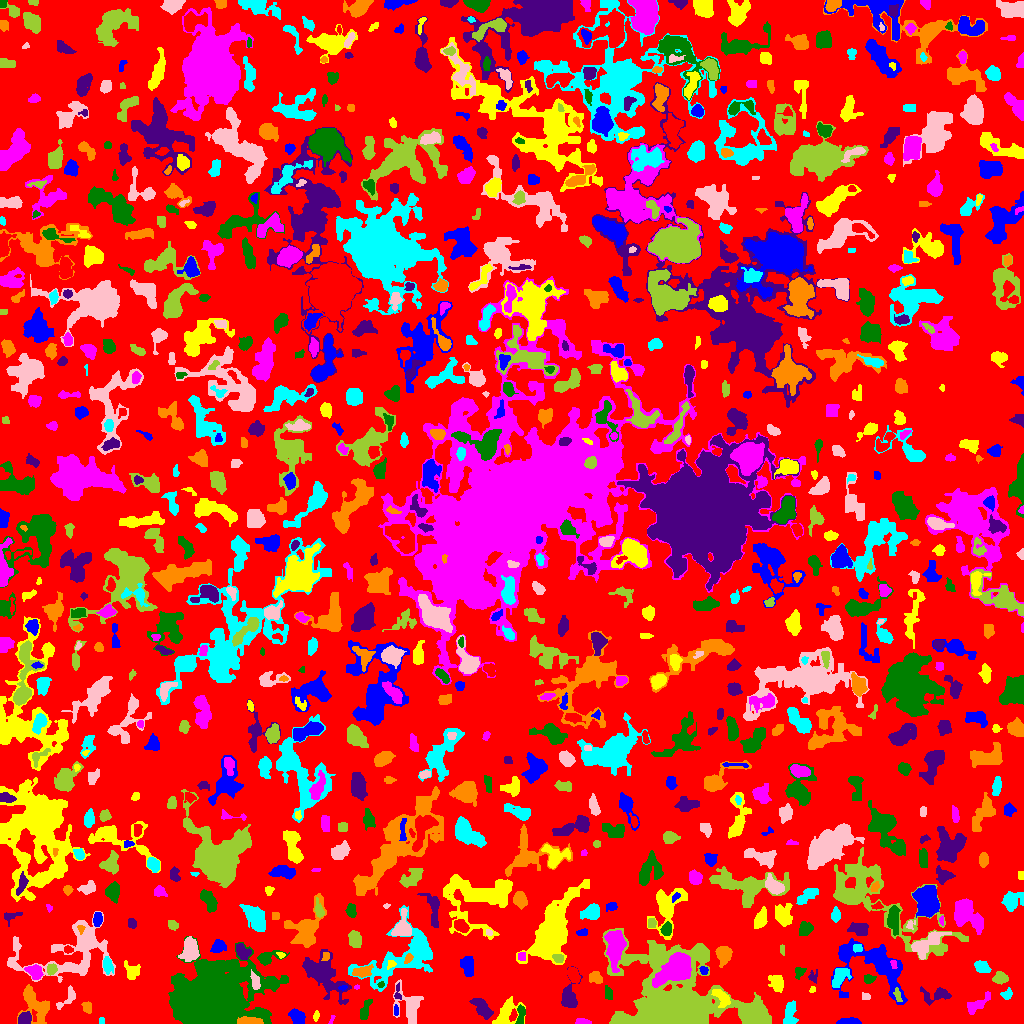

The data file committed next to this chart (first rows):
ID, X, Y, A, B, theta, total_flux, mu_max, mu_median, mu_mean, R_fwhm, R_e, R10, R90, x_start, x_end, y_start, y_end, area, greylevel
0, 498.5, 524.3, 301.7, 292.3, -0.8769, 518564, 8.0, 1.0, 0.7824, 17.38, 197.2, 76.66, 321.6, 0, 1023, 0, 1023, 662800, 0.7824
1, 849.1, 1.91, 5.507, 1.499, 0.0406, 245.0, 4.0, 2.0, 1.775, 4.983, 3.385, 1.382, 5.441, 836, 861, 0, 6, 138, 3.775
2, 505.5, 10.7, 6.829, 4.032, 1.047, 694.0, 6.0, 2.0, 1.846, 5.836, 5.202, 2.034, 8.593, 492, 525, 0, 27, 376, 3.846
3, 582.3, 1.63, 4.127, 1.431, -0.05823, 208.0, 4.0, 2.0, 2.476, 4.618, 2.932, 1.262, 4.514, 575, 591, 0, 5, 84, 4.476
4, 365.2, 13.66, 6.002, 2.002, 1.233, 145.0, 2.0, 1.0, 0.8841, 6.257, 3.989, 1.493, 5.863, 360, 372, 4, 24, 164, 2.884
5, 482.1, 15.36, 6.569, 2.873, -0.8291, 713.0, 6.0, 2.0, 2.556, 6.129, 5.078, 1.871, 8.078, 469, 493, 4, 25, 279, 4.556
6, 247.7, 1.981, 4.439, 1.728, -0.05226, 419.0, 9.0, 1.0, 2.394, 3.385, 3.09, 1.128, 5.232, 237, 263, 0, 7, 175, 11.39
7, 101.7, 2.684, 1.838, 1.464, 1.524, 57.0, 2.0, 1.0, 1.425, 3.523, 2.111, 0.7979, 3.241, 99, 104, 0, 6, 40, 3.425
8, 408.9, 17.54, 10.33, 6.056, -1.16, 1205, 5.0, 2.0, 2.439, 7.797, 7.092, 2.764, 11.03, 393, 423, 0, 44, 494, 3.439
9, 673.2, 20.14, 22.17, 18.41, -0.4474, 42330, 51.0, 4.0, 7.952, 11.66, 14.96, 5.382, 31.92, 602, 771, 0, 95, 5323, 8.952
10, 72.88, 6.32, 1.967, 0.7303, 0.03552, 25.0, 2.0, 0.5, 0.625, 2.523, 1.493, 0.5642, 2.326, 68, 77, 4, 9, 40, 3.625
11, 297.6, 6.556, 3.858, 2.653, -0.6212, 396.0, 6.0, 2.0, 1.98, 4.478, 3.949, 1.493, 6.555, 288, 305, 0, 15, 200, 3.98
12, 316.1, 7.649, 2.316, 1.337, 1.263, 57.0, 2.0, 1.0, 0.9828, 3.785, 2.257, 0.7979, 3.523, 313, 319, 2, 13, 58, 2.983
13, 331.5, 3.5, 2.751, 1.031, 1.104, 30.0, 1.0, 1.0, 0.7895, 3.09, 2.111, 0.7979, 2.877, 328, 335, 0, 8, 38, 2.789
14, 520.7, 8.134, 5.309, 1.765, 1.408, 164.0, 3.0, 1.0, 1.197, 4.37, 3.523, 1.493, 5.202, 515, 525, 0, 19, 137, 4.197
15, 25.07, 4.804, 2.982, 2.574, 0.9878, 332.0, 6.0, 2.0, 2.17, 4.583, 3.568, 1.382, 5.528, 18, 31, 0, 12, 153, 6.17
16, 86.88, 16.4, 2.761, 1.9, -1.142, 189.0, 5.0, 2.0, 1.853, 3.09, 2.877, 0.9772, 4.618, 81, 91, 10, 22, 102, 3.853
17, 789.4, 8.271, 6.31, 2.888, 1.453, 679.0, 7.0, 2.0, 2.76, 4.583, 4.787, 1.693, 7.715, 783, 798, 0, 23, 246, 3.76
18, 67.4, 25.03, 7.423, 2.841, 0.848, 336.0, 3.0, 2.0, 1.953, 6.257, 4.442, 1.871, 6.604, 56, 75, 14, 38, 172, 2.953
19, 752.3, 7.457, 6.857, 4.673, -0.7057, 2550, 16.0, 4.0, 5.258, 6.05, 6.433, 2.326, 10.45, 737, 768, 0, 25, 485, 8.258
20, 124.3, 22.55, 6.218, 3.594, -1.264, 1220, 8.0, 3.0, 3.476, 6.864, 5.698, 2.257, 9.062, 114, 134, 9, 37, 351, 4.476
21, 395.6, 12.55, 2.959, 0.4902, 1.542, 20.0, 1.0, 0.0, 0.3846, 2.523, 1.693, 0.5642, 2.326, 394, 398, 8, 19, 52, 4.385
22, 722, 25.95, 4.996, 2.847, -0.9195, 532.0, 7.0, 2.0, 2.533, 3.909, 4.107, 1.493, 6.864, 711, 730, 16, 34, 210, 6.533
23, 977.6, 19.43, 8.536, 2.411, 0.6528, 263.0, 3.0, 1.0, 1.11, 4.442, 4.549, 1.871, 7.356, 967, 990, 9, 32, 237, 3.11
24, 608.9, 28.53, 2.932, 0.8052, -1.529, 30.0, 1.0, 0.0, 0.297, 3.09, 2.111, 0.7979, 2.877, 605, 612, 24, 38, 101, 3.297
25, 937.2, 28.8, 7.589, 3.383, 0.02684, 350.0, 5.0, 1.0, 1.301, 3.523, 4.297, 1.493, 7.378, 920, 951, 18, 37, 269, 3.301
26, 35.57, 19.38, 10.13, 5.331, -0.9969, 1496, 7.0, 2.0, 2.695, 7.421, 7.001, 2.646, 11.23, 17, 49, 0, 39, 555, 4.695
27, 1007, 29.42, 2.714, 2.317, 0.6609, 131.0, 3.0, 1.0, 1.323, 3.432, 2.932, 1.128, 4.687, 1000, 1012, 24, 36, 99, 3.323
28, 865.7, 26.85, 2.259, 1.749, -0.2783, 105.0, 3.0, 2.0, 1.721, 3.385, 2.523, 0.9772, 3.827, 862, 870, 24, 31, 61, 3.721
29, 897.5, 28.15, 3.726, 1.475, -1.339, 100.0, 2.0, 1.0, 1.205, 4.754, 2.764, 1.128, 4.37, 893, 902, 22, 36, 83, 5.205
30, 157.8, 32.21, 3.107, 1.993, 0.0106, 299.0, 6.0, 2.5, 2.492, 4.37, 3.192, 1.128, 4.886, 152, 166, 28, 37, 120, 5.492
31, 342.9, 35.75, 2.206, 1.153, 0.1589, 52.0, 2.0, 1.0, 1.238, 3.432, 1.954, 0.7979, 3.141, 338, 347, 33, 38, 42, 6.238
32, 812.4, 33.72, 1.674, 1.484, 0.7722, 68.0, 3.0, 2.0, 1.744, 2.706, 1.954, 0.7979, 3.09, 809, 815, 31, 37, 39, 3.744
33, 356.6, 36.08, 1.261, 0.7501, 0.1159, 12.0, 1.0, 0.0, 0.4615, 1.954, 1.262, 0.5642, 1.784, 354, 359, 34, 39, 26, 4.462
34, 380.8, 38.78, 1.751, 1.429, 0.5501, 65.0, 3.0, 1.5, 1.625, 2.523, 2.034, 0.7979, 3.192, 377, 384, 36, 42, 40, 5.625
35, 397.6, 30.02, 4.609, 1.734, -1.529, 127.0, 3.0, 2.0, 1.649, 3.523, 2.821, 1.128, 4.478, 394, 401, 24, 41, 77, 4.649
36, 595.2, 45.85, 3.445, 2.787, -0.6081, 243.0, 4.0, 2.0, 1.676, 4.951, 3.949, 1.382, 6.155, 589, 602, 40, 52, 145, 3.676
37, 840, 47.28, 5.527, 3.346, 1.012, 544.0, 5.0, 2.0, 2.159, 5.202, 5.046, 2.034, 7.878, 832, 851, 36, 55, 252, 4.159
38, 74.24, 73.5, 24.25, 13.77, 0.331, 3484, 8.0, 2.0, 2.031, 8.292, 11.87, 4.068, 20.53, 7, 115, 41, 112, 1715, 4.031
39, 999.8, 44.86, 3.366, 2.488, 0.06371, 312.0, 5.0, 2.0, 1.962, 4.029, 3.568, 1.382, 5.781, 992, 1008, 39, 52, 159, 3.962
40, 932.5, 48.18, 2.177, 1.862, 1.521, 136.0, 4.0, 2.0, 1.679, 3.656, 2.523, 0.9772, 4.107, 928, 937, 43, 54, 81, 3.679
41, 467.8, 57.17, 4.92, 3.078, -1.342, 652.0, 5.0, 2.0, 2.751, 6.103, 4.918, 2.034, 7.695, 460, 473, 47, 67, 237, 3.751
42, 777.1, 39.88, 3.969, 3.098, -1.081, 393.0, 5.0, 2.0, 1.786, 4.37, 4.146, 1.596, 6.58, 768, 783, 31, 48, 220, 3.786
43, 34.72, 51.44, 3.934, 2.77, -0.5701, 595.0, 7.0, 3.0, 3.036, 5.078, 4.068, 1.596, 6.333, 24, 43, 44, 59, 196, 7.036
44, 869, 44.61, 3.038, 2.155, 0.1245, 230.0, 5.0, 2.0, 2.421, 3.785, 3.241, 1.262, 4.82, 864, 876, 40, 49, 95, 3.421
45, 813.5, 46.93, 3.22, 2.423, 1.351, 185.0, 4.0, 2.0, 2.151, 4.618, 3.038, 1.128, 4.583, 808, 817, 40, 54, 86, 3.151
46, 362.6, 51.73, 4.892, 2.564, 0.2244, 492.0, 6.0, 2.5, 2.617, 5.47, 4.37, 1.693, 6.723, 352, 373, 46, 59, 188, 5.617
47, 404.7, 67.08, 22.2, 11.18, 0.5577, 6776, 12.0, 4.0, 4.321, 10.88, 12.35, 4.514, 19.9, 348, 432, 32, 118, 1568, 4.321
48, 255.5, 41.57, 4.308, 1.989, -1.346, 413.0, 8.0, 3.0, 3.082, 4.029, 3.613, 1.382, 5.698, 250, 260, 34, 54, 134, 9.082
49, 51.42, 54.24, 2.687, 2.299, 1.212, 342.0, 7.0, 3.0, 3.288, 3.949, 3.241, 1.262, 4.918, 47, 57, 48, 60, 104, 7.288
50, 573.2, 48.58, 3.66, 2.331, -1.214, 360.0, 5.0, 2.0, 2.13, 4.754, 3.785, 1.493, 5.809, 567, 580, 40, 56, 169, 5.13
51, 703.7, 53.18, 2.044, 1.801, -0.8495, 184.0, 7.0, 2.0, 2.788, 2.585, 2.326, 0.7979, 3.827, 699, 708, 49, 57, 66, 5.788
52, 131.8, 52.26, 4.243, 3.199, -1.039, 223.0, 2.0, 1.0, 1.126, 7.114, 4.184, 1.871, 6.58, 124, 140, 44, 63, 198, 3.126
53, 893.6, 59.74, 2.464, 1.455, -1.309, 134.0, 5.0, 2.0, 2.528, 2.877, 2.257, 0.7979, 3.478, 890, 897, 55, 63, 53, 7.528
54, 799.3, 51.21, 3.275, 2.345, 1.07, 245.0, 5.0, 2.0, 2.426, 3.785, 3.29, 1.262, 4.983, 795, 806, 44, 56, 101, 3.426
55, 569.1, 26.48, 7.313, 3.903, 1.507, 918.0, 6.0, 2.0, 2.905, 6.979, 5.382, 2.185, 8.686, 561, 582, 16, 57, 316, 3.905
56, 408.2, 65.2, 2.523, 1.613, 1.035, 199.0, 7.0, 2.0, 2.764, 2.706, 2.459, 0.9772, 4.029, 404, 413, 60, 70, 72, 10.76
57, 981.6, 56.35, 3.581, 2.392, -0.5534, 419.0, 7.0, 2.0, 2.494, 4.107, 3.7, 1.382, 5.754, 974, 991, 51, 63, 168, 4.494
58, 11.56, 59.8, 1.844, 1.301, -0.06073, 61.0, 3.0, 1.0, 1.488, 2.523, 2.034, 0.7979, 3.09, 8, 15, 57, 63, 41, 5.488
59, 558.5, 65.06, 2.507, 1.869, -0.3211, 190.0, 5.0, 2.0, 2.088, 3.432, 2.706, 0.9772, 4.222, 552, 563, 61, 69, 91, 7.088
... 877 more rows
